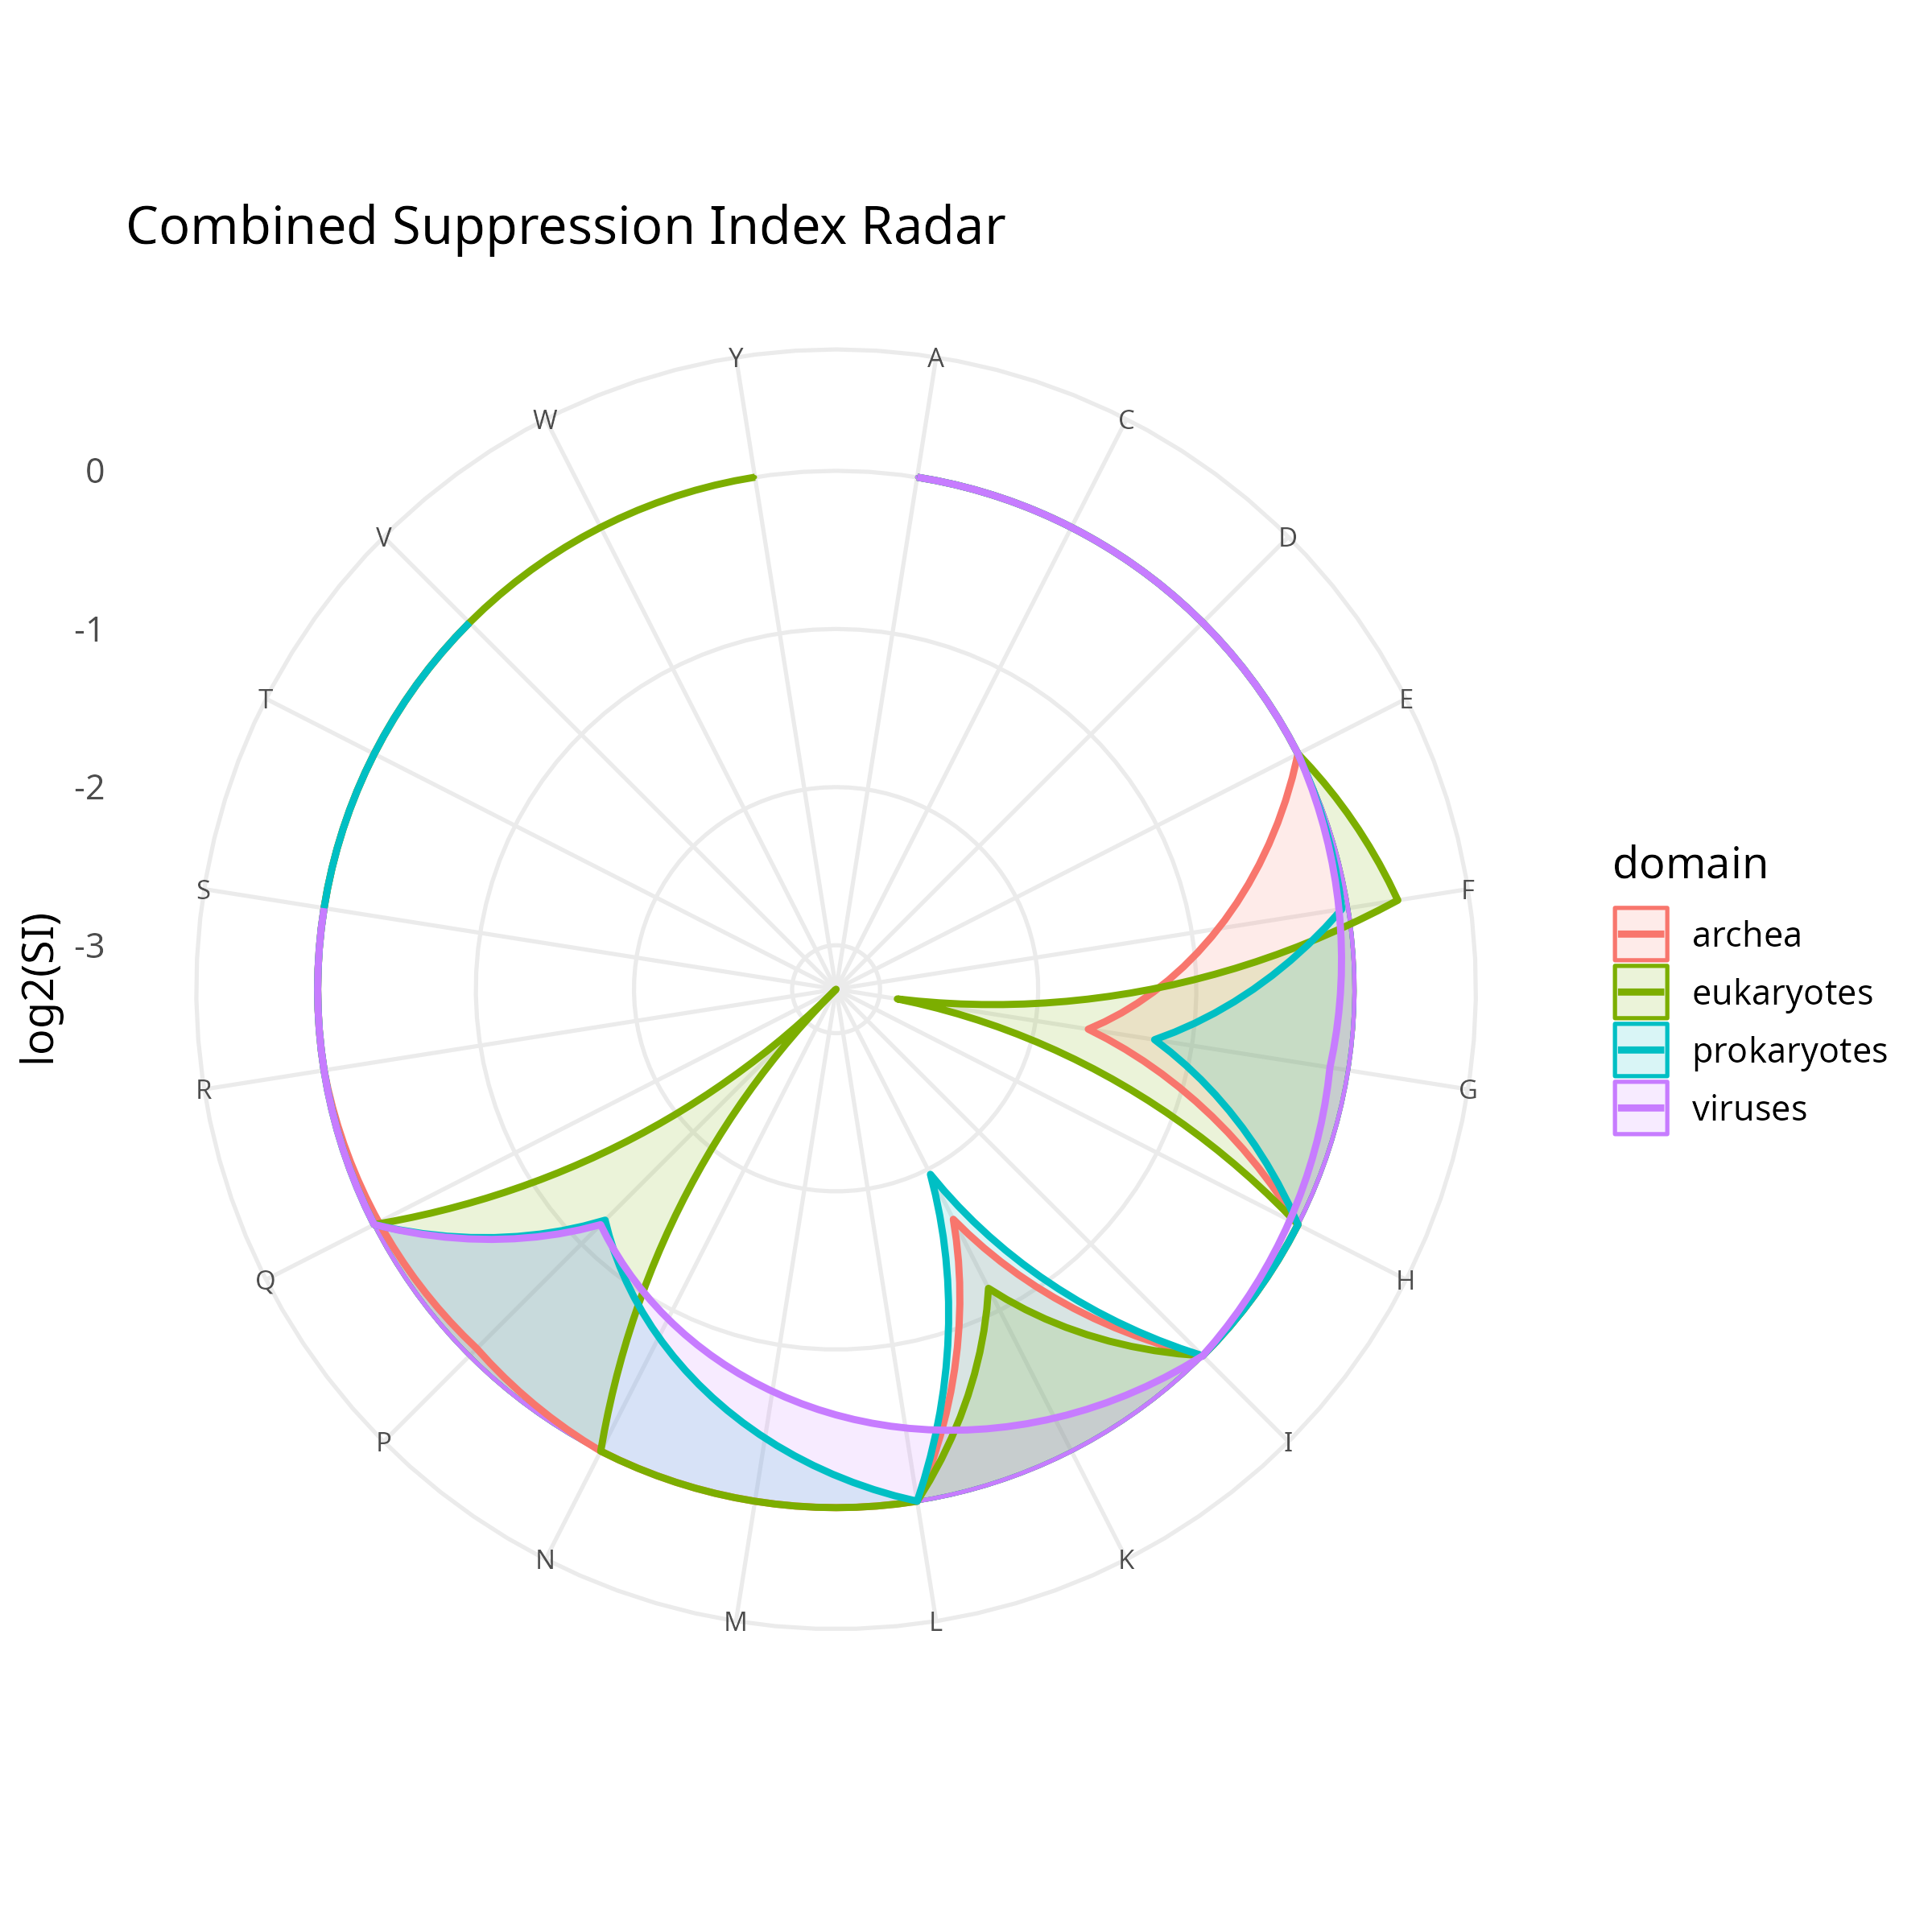

Write R code to recreate this figure.
#!/usr/bin/env Rscript

suppressPackageStartupMessages({
  library(dplyr)
  library(readr)
  library(ggplot2)
  library(purrr)
})

args <- commandArgs(trailingOnly = TRUE)

if (length(args) < 1) {
  cat("Usage:\n")
  cat("Rscript Figure_SuppressionIndex_Radar_Combined.R <results_root>\n")
  quit(save="no", status=1)
}

results_root <- args[1]
domains <- c("eukaryotes", "prokaryotes", "archea", "viruses")

# ==============================
# SAFE READER
# ==============================

safe_read <- function(f, domain_name){
  read_tsv(f, col_types = cols(.default = col_character()), progress = FALSE) %>%
    select(aa, obs_risky, random_expected_risky_count) %>%
    mutate(
      obs_risky = as.numeric(obs_risky),
      random_expected_risky_count = as.numeric(random_expected_risky_count),
      domain = domain_name
    ) %>%
    filter(!is.na(obs_risky))
}

# ==============================
# LOAD DATA
# ==============================

all_data <- map_dfr(domains, function(dm){

  runs_files <- list.files(
    file.path(results_root, dm),
    pattern="\\.runs\\.tsv$",
    recursive=TRUE,
    full.names=TRUE
  )

  map_dfr(runs_files, ~safe_read(.x, dm))
})

# ==============================
# DOMAIN-LEVEL SI
# ==============================

si_data <- all_data %>%
  group_by(domain, aa) %>%
  summarise(
    obs = sum(obs_risky),
    exp = sum(random_expected_risky_count, na.rm=TRUE),
    .groups="drop"
  ) %>%
  mutate(
    SI = (obs + 1) / (exp + 1),
    log2SI = log2(SI)
  )

# Order amino acids consistently
aa_levels <- sort(unique(si_data$aa))
si_data$aa <- factor(si_data$aa, levels = aa_levels)

# Close polygons
si_closed <- si_data %>%
  group_by(domain) %>%
  arrange(aa) %>%
  do(rbind(., .[1,])) %>%
  ungroup()

# ==============================
# PLOT
# ==============================

p <- ggplot(si_closed,
            aes(x=aa, y=log2SI, group=domain, color=domain, fill=domain)) +
  geom_polygon(alpha=0.15) +
  geom_line(size=1) +
  coord_polar() +
  theme_minimal(base_size=13) +
  labs(title="Combined Suppression Index Radar",
       y="log2(SI)",
       x=NULL) +
  theme(axis.text.x = element_text(size=8))

ggsave("Figure_SuppressionIndex_Radar_Combined.png",
       p,
       width=8,
       height=8,
       dpi=300)

cat("DONE. Saved as Figure_SuppressionIndex_Radar_Combined.png\n")
